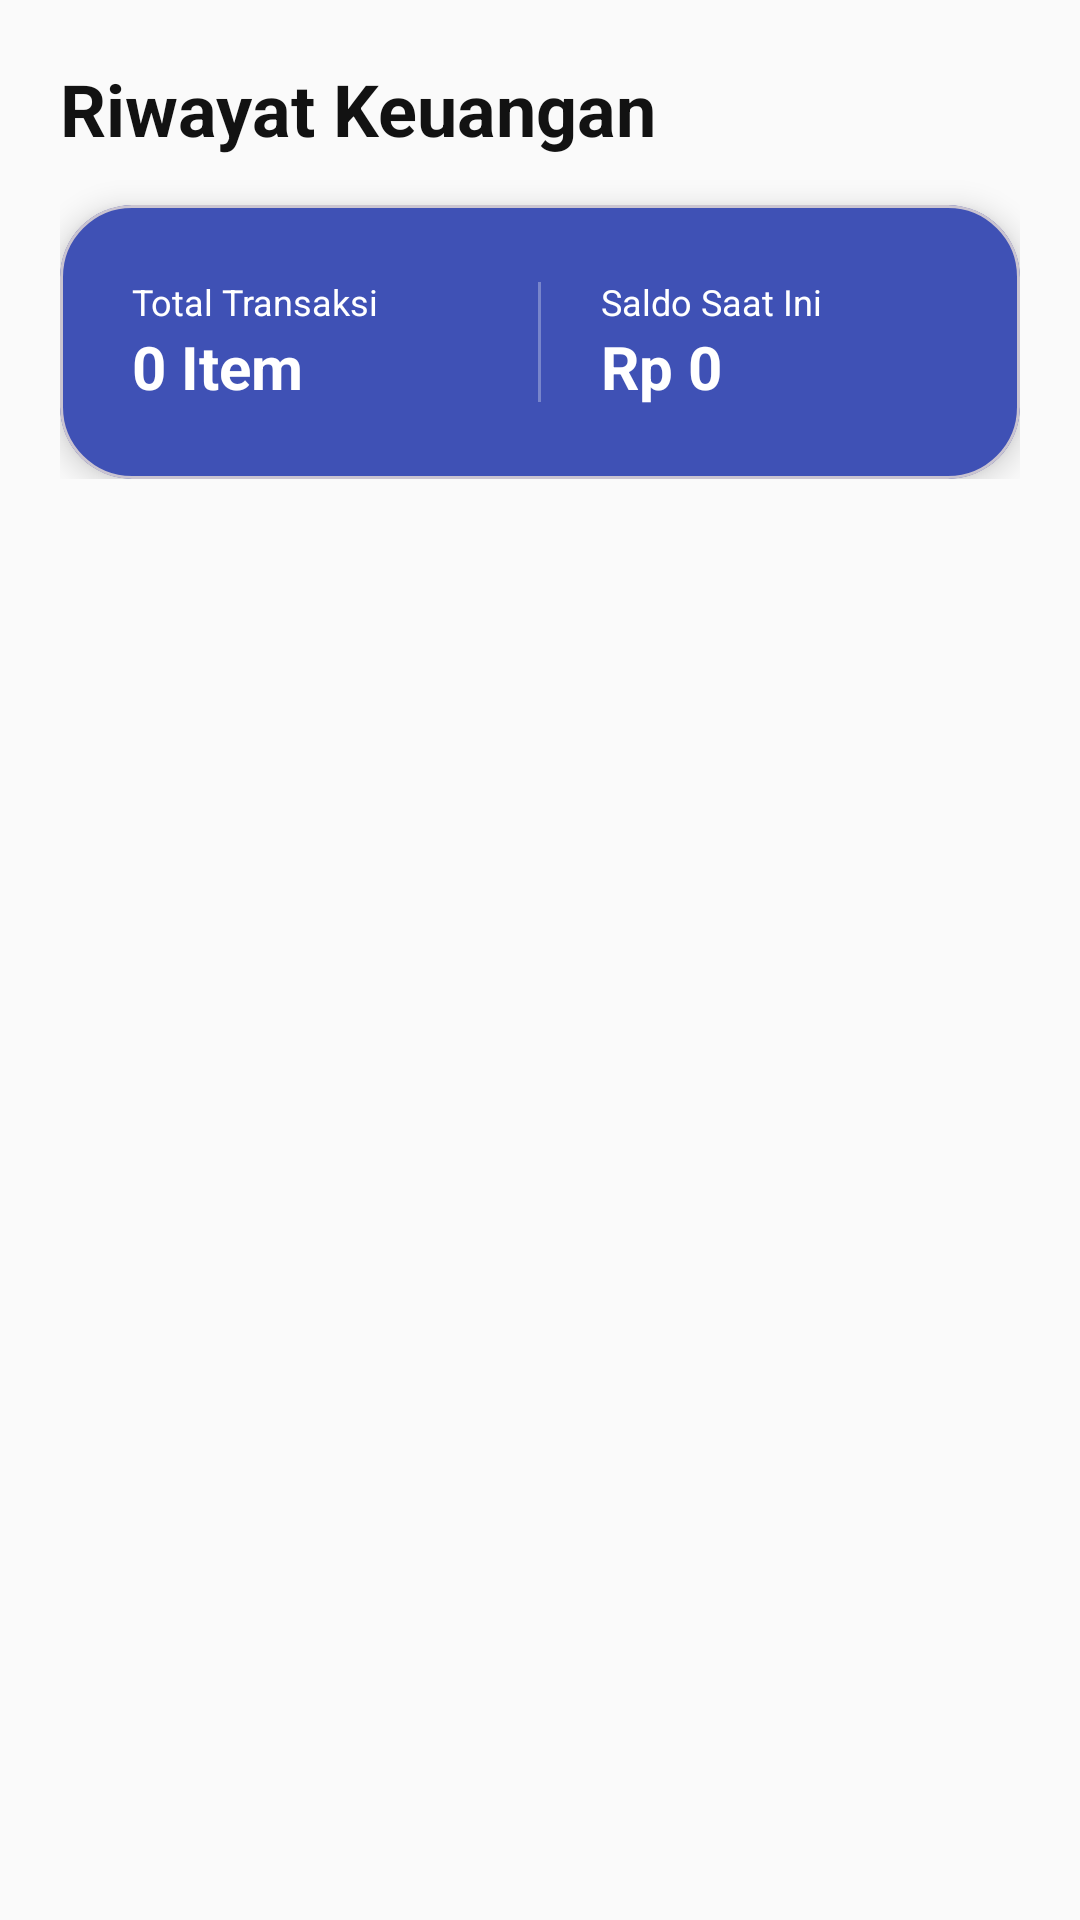

Write the Android layout XML for this screen, with the resource values it uses.
<!-- AndroidManifest.xml: application theme Theme.PenyimpananDataImplementasiSQLite -->
<!-- res/layout/fragment_list.xml -->
<?xml version="1.0" encoding="utf-8"?>
<androidx.coordinatorlayout.widget.CoordinatorLayout xmlns:android="http://schemas.android.com/apk/res/android"
    xmlns:app="http://schemas.android.com/apk/res-auto"
    android:layout_width="match_parent"
    android:layout_height="match_parent"
    android:background="@color/background">

    <com.google.android.material.appbar.AppBarLayout
        android:layout_width="match_parent"
        android:layout_height="wrap_content"
        android:background="@android:color/transparent"
        app:elevation="0dp">

        <LinearLayout
            android:layout_width="match_parent"
            android:layout_height="wrap_content"
            android:orientation="vertical"
            android:padding="20dp">

            <TextView
                android:layout_width="wrap_content"
                android:layout_height="wrap_content"
                android:text="Riwayat Keuangan"
                android:textColor="@color/onBackground"
                android:textSize="24sp"
                android:textStyle="bold" />

            
            <com.google.android.material.card.MaterialCardView
                android:layout_width="match_parent"
                android:layout_height="wrap_content"
                android:layout_marginTop="16dp"
                app:cardCornerRadius="24dp"
                app:cardElevation="6dp"
                app:cardBackgroundColor="@color/primary">

                <LinearLayout
                    android:layout_width="match_parent"
                    android:layout_height="wrap_content"
                    android:orientation="horizontal"
                    android:padding="24dp">

                    <LinearLayout
                        android:layout_width="0dp"
                        android:layout_height="wrap_content"
                        android:layout_weight="1"
                        android:orientation="vertical">

                        <TextView
                            android:layout_width="wrap_content"
                            android:layout_height="wrap_content"
                            android:text="Total Transaksi"
                            android:textColor="@color/white"
                            android:textSize="12sp" />

                        <TextView
                            android:id="@+id/tvTotalTransactions"
                            android:layout_width="wrap_content"
                            android:layout_height="wrap_content"
                            android:text="0 Item"
                            android:textColor="@color/white"
                            android:textSize="20sp"
                            android:textStyle="bold" />
                    </LinearLayout>

                    <View
                        android:layout_width="1dp"
                        android:layout_height="40dp"
                        android:background="@color/white"
                        android:alpha="0.3"
                        android:layout_gravity="center_vertical"
                        android:layout_marginHorizontal="20dp"/>

                    <LinearLayout
                        android:layout_width="0dp"
                        android:layout_height="wrap_content"
                        android:layout_weight="1"
                        android:orientation="vertical">

                        <TextView
                            android:layout_width="wrap_content"
                            android:layout_height="wrap_content"
                            android:text="Saldo Saat Ini"
                            android:textColor="@color/white"
                            android:textSize="12sp" />

                        <TextView
                            android:id="@+id/tvSummaryBalance"
                            android:layout_width="wrap_content"
                            android:layout_height="wrap_content"
                            android:text="Rp 0"
                            android:textColor="@color/white"
                            android:textSize="20sp"
                            android:textStyle="bold" />
                    </LinearLayout>
                </LinearLayout>
            </com.google.android.material.card.MaterialCardView>

        </LinearLayout>
    </com.google.android.material.appbar.AppBarLayout>

    <androidx.recyclerview.widget.RecyclerView
        android:id="@+id/rvTransactions"
        android:layout_width="match_parent"
        android:layout_height="match_parent"
        app:layout_behavior="@string/appbar_scrolling_view_behavior"
        android:paddingBottom="16dp"
        android:clipToPadding="false" />

</androidx.coordinatorlayout.widget.CoordinatorLayout>
<!-- resources referenced by this layout -->
<resources>
  <color name="background">#FAFAFA</color>
  <color name="onBackground">#121212</color>
  <color name="primary">#3F51B5</color>
  <color name="white">#FFFFFF</color>
  <style name="Theme.PenyimpananDataImplementasiSQLite" parent="Base.Theme.PenyimpananDataImplementasiSQLite" />
  <style name="Base.Theme.PenyimpananDataImplementasiSQLite" parent="Theme.Material3.DayNight.NoActionBar">
          <item name="colorPrimary">@color/primary</item>
          <item name="colorOnPrimary">@color/onPrimary</item>
          <item name="colorPrimaryContainer">@color/primaryContainer</item>
          <item name="colorOnPrimaryContainer">@color/onPrimaryContainer</item>
          <item name="colorSecondary">@color/secondary</item>
          <item name="colorOnSecondary">@color/onSecondary</item>
          <item name="colorSecondaryContainer">@color/secondaryContainer</item>
          <item name="colorOnSecondaryContainer">@color/onSecondaryContainer</item>
          <item name="android:statusBarColor">@color/background</item>
          <item name="android:windowLightStatusBar">true</item>
      </style>
  <color name="onPrimary">#FFFFFF</color>
  <color name="primaryContainer">#E8EAF6</color>
  <color name="onPrimaryContainer">#1A237E</color>
  <color name="secondary">#5C6BC0</color>
  <color name="onSecondary">#FFFFFF</color>
  <color name="secondaryContainer">#C5CAE9</color>
  <color name="onSecondaryContainer">#1A237E</color>
</resources>
